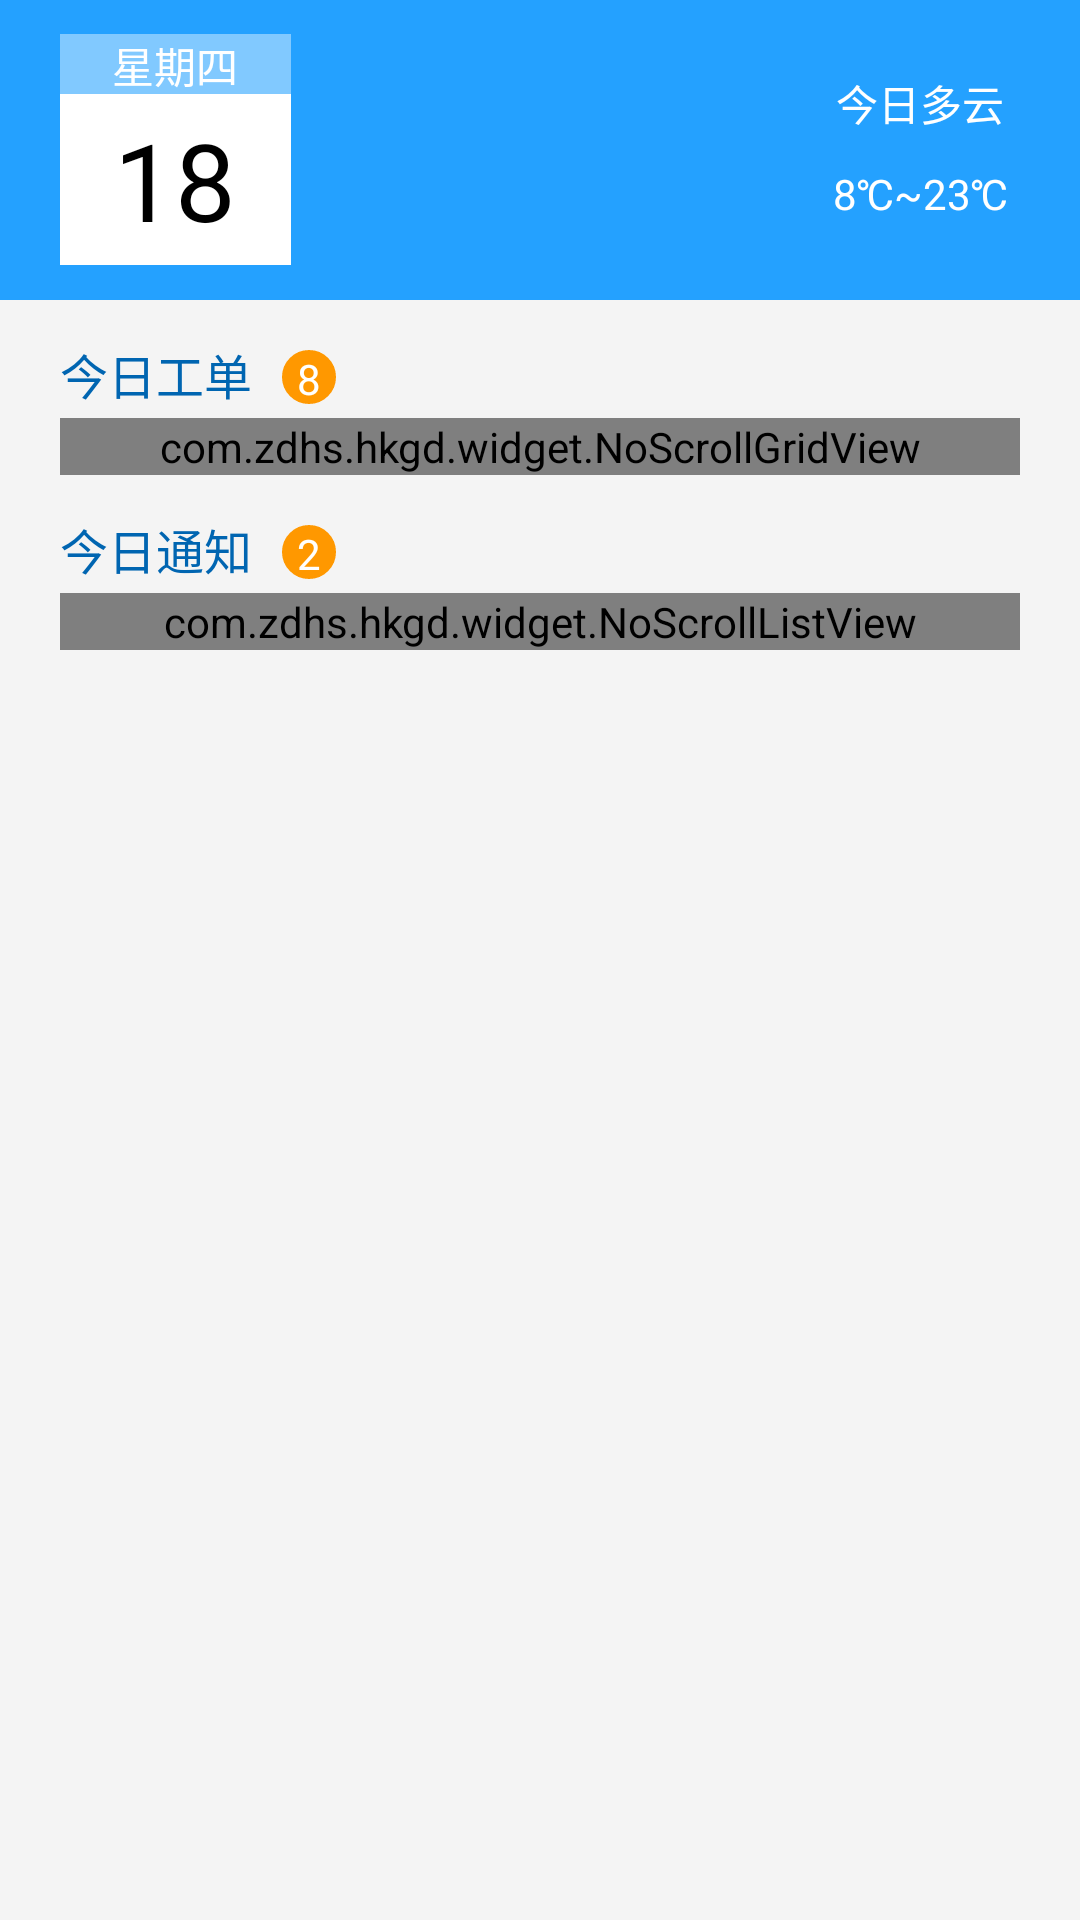

The Android layout XML behind this screen, and the referenced resources:
<!-- AndroidManifest.xml: application theme AppTheme.NoActionBar -->
<!-- res/layout/fragment_home.xml -->
<?xml version="1.0" encoding="utf-8"?>
<ScrollView xmlns:android="http://schemas.android.com/apk/res/android"
    xmlns:tools="http://schemas.android.com/tools"
    android:layout_width="match_parent"
    android:layout_height="wrap_content"
    android:background="@color/back"
    android:scrollbars="none"
    android:fadingEdge="vertical"
    android:fillViewport="true"
    tools:context=".ui.main.MainFragment">

    <LinearLayout
        android:layout_width="match_parent"
        android:layout_height="match_parent"
        android:orientation="vertical">

        <RelativeLayout
            android:layout_width="match_parent"
            android:layout_height="100dp"
            android:background="@color/date_back">

            <LinearLayout
                android:layout_width="77dp"
                android:layout_height="77dp"
                android:layout_centerVertical="true"
                android:layout_marginLeft="20dp"
                android:orientation="vertical">

                <TextView
                    android:id="@+id/date_week"
                    android:layout_width="match_parent"
                    android:layout_height="20dp"
                    android:background="#81C9FF"
                    android:gravity="center"
                    android:text="星期四"
                    android:textColor="#FFFFFF" />

                <TextView
                    android:id="@+id/date_day"
                    android:layout_width="match_parent"
                    android:layout_height="0dp"
                    android:layout_weight="1"
                    android:background="#FFFFFF"
                    android:gravity="center"
                    android:text="18"
                    android:textColor="#000000"
                    android:textSize="36dp" />
            </LinearLayout>

            <LinearLayout
                android:id="@+id/weather"
                android:layout_width="wrap_content"
                android:layout_height="wrap_content"
                android:layout_alignParentRight="true"
                android:layout_centerVertical="true"
                android:layout_marginRight="24dp"
                android:orientation="vertical">

                <TextView
                    android:id="@+id/weather_weather"
                    android:layout_width="wrap_content"
                    android:layout_height="21dp"
                    android:layout_gravity="center_horizontal"
                    android:text="今日多云"
                    android:textColor="#FFFFFF"
                    android:textSize="14dp" />

                <View
                    android:layout_width="1dp"
                    android:layout_height="10dp" />

                <TextView
                    android:id="@+id/weather_tem"
                    android:layout_width="wrap_content"
                    android:layout_height="21dp"
                    android:layout_gravity="center_horizontal"
                    android:text="8℃~23℃"
                    android:textColor="#FFFFFF"
                    android:textSize="14dp" />
            </LinearLayout>

            <ImageView
                android:id="@+id/weather_icon"
                android:layout_width="30dp"
                android:layout_height="30dp"
                android:layout_centerVertical="true"
                android:layout_marginRight="20dp"
                android:layout_toLeftOf="@id/weather"
                android:src="@drawable/ic_launcher" />
        </RelativeLayout>

        <LinearLayout
            android:layout_width="match_parent"
            android:layout_height="wrap_content"
            android:layout_marginLeft="20dp"
            android:layout_marginTop="13dp"
            android:orientation="horizontal">

            <TextView
                android:layout_width="wrap_content"
                android:layout_height="wrap_content"
                android:text="今日工单"
                android:textColor="@color/main_dir_text"
                android:textSize="16dp" />

            <TextView
                android:id="@+id/sheet_num"
                android:layout_width="18dp"
                android:layout_height="18dp"
                android:layout_marginLeft="10dp"
                android:background="@drawable/bg_circle_text"
                android:gravity="center"
                android:text="8"
                android:textColor="@color/white"
                android:textSize="14dp" />
        </LinearLayout>

        <com.zdhs.hkgd.widget.NoScrollGridView
            android:id="@+id/sheet_gView"
            android:layout_width="match_parent"
            android:layout_height="wrap_content"
            android:layout_marginTop="3dp"
            android:background="@color/transparent"
            android:layout_marginLeft="20dp"
            android:layout_marginRight="20dp"
            android:numColumns="2"
            android:horizontalSpacing="20dp"
            android:verticalSpacing="10dp"
            android:scrollbars="none" />

        <LinearLayout
            android:layout_width="match_parent"
            android:layout_height="wrap_content"
            android:layout_marginLeft="20dp"
            android:layout_marginTop="13dp"
            android:orientation="horizontal">

            <TextView
                android:layout_width="wrap_content"
                android:layout_height="wrap_content"
                android:text="今日通知"
                android:textColor="@color/main_dir_text"
                android:textSize="16dp" />

            <TextView
                android:id="@+id/news_num"
                android:layout_width="18dp"
                android:layout_height="18dp"
                android:layout_marginLeft="10dp"
                android:background="@drawable/bg_circle_text"
                android:gravity="center"
                android:text="2"
                android:textColor="@color/white"
                android:textSize="14dp" />
        </LinearLayout>

        <com.zdhs.hkgd.widget.NoScrollListView
            android:id="@+id/new_listView"
            android:layout_width="match_parent"
            android:layout_height="wrap_content"
            android:background="@drawable/bg_view"
            android:paddingLeft="20dp"
            android:paddingRight="20dp"
            android:layout_marginTop="3dp"
            android:layout_marginLeft="20dp"
            android:layout_marginRight="20dp"
            android:divider="@color/item_divide_color"
            android:dividerHeight="3dp"
            android:scrollbars="none" />
    </LinearLayout>
</ScrollView>
<!-- resources referenced by this layout -->
<resources>
  <color name="back">#F4F4F4</color>
  <color name="date_back">#24A1FF</color>
  <color name="item_divide_color">#D5D5D5</color>
  <color name="main_dir_text">#0065B1</color>
  <color name="transparent">#00000000</color>
  <color name="white">#FFFFFF</color>
  <!-- drawable bg_circle_text (drawable) -->
  <?xml version="1.0" encoding="utf-8"?>
  <shape xmlns:android="http://schemas.android.com/apk/res/android" >
  
      <solid android:color="@color/num_back_color" />
  
      <corners android:radius="360dp" />
  
      <stroke
          android:width="1dp"
          android:color="@color/num_back_color" />
  
  </shape>
  <!-- drawable bg_view (drawable) -->
  <?xml version="1.0" encoding="utf-8"?>
  <shape xmlns:android="http://schemas.android.com/apk/res/android" >
  
      <solid android:color="#FFFFFF" />
  
      <corners android:radius="10dp" />
  
      <stroke
          android:width="1dp"
          android:color="@color/item_back_color" />
  
  </shape>
  <style name="AppTheme.NoActionBar">
          <item name="windowActionBar">false</item>
          <item name="windowNoTitle">true</item>
      </style>
  <color name="num_back_color">#FF9800</color>
  <color name="item_back_color">#FFFFFF</color>
</resources>
